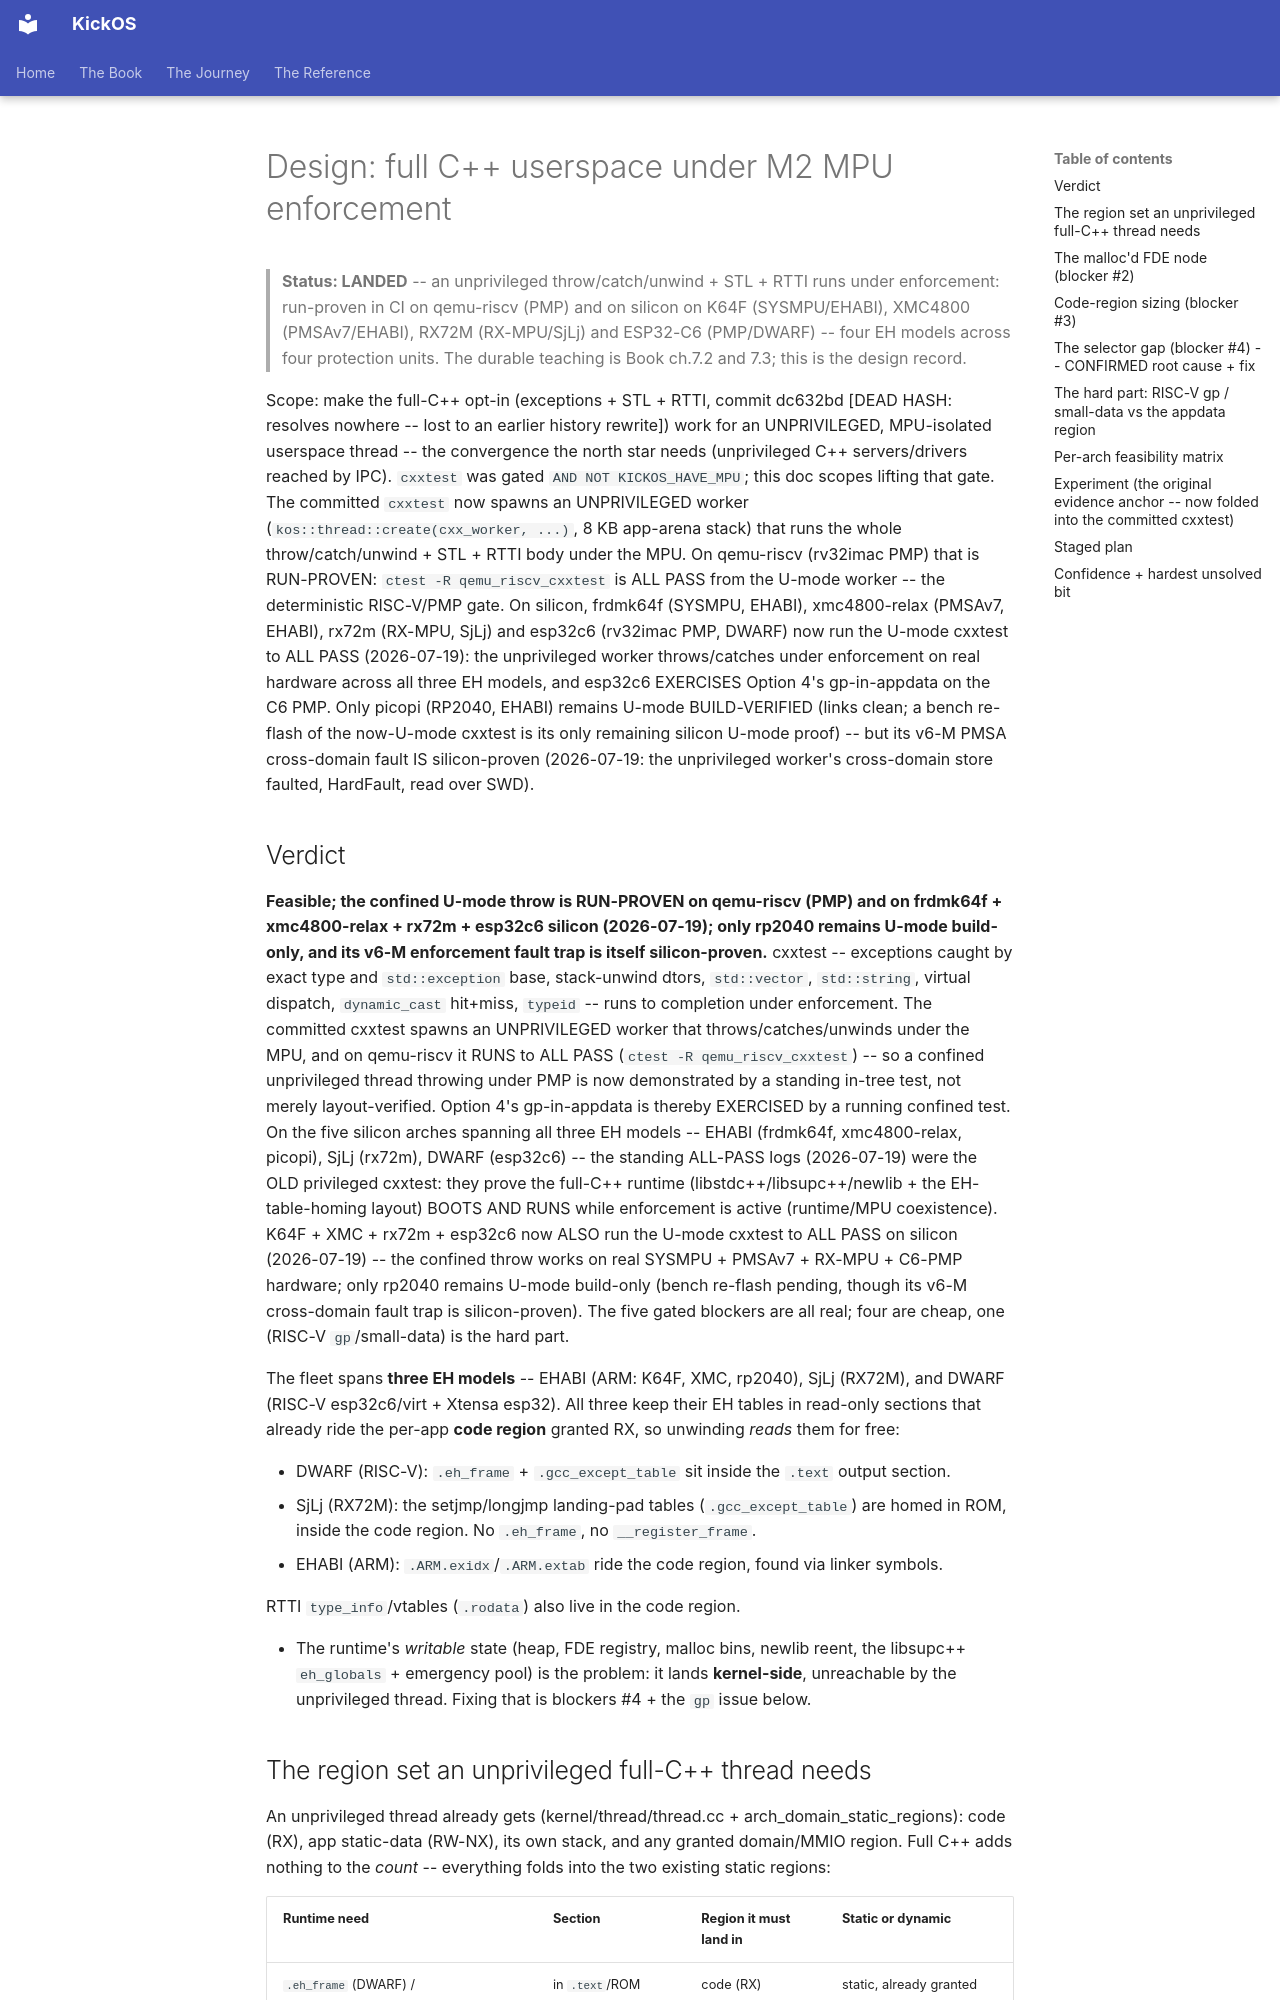

repository: leducp/KickOS · page: design-cxx-under-mpu.html · generator: mkdocs

<!-- SPDX-License-Identifier: CECILL-C -->
<!-- Copyright (c) 2026 Philippe Leduc -->
# Design: full C++ userspace under M2 MPU enforcement

> **Status: LANDED** -- an unprivileged throw/catch/unwind + STL + RTTI runs under enforcement:
> run-proven in CI on qemu-riscv (PMP) and on silicon on K64F (SYSMPU/EHABI), XMC4800
> (PMSAv7/EHABI), RX72M (RX-MPU/SjLj) and ESP32-C6 (PMP/DWARF) -- four EH models across four
> protection units. The durable teaching is Book ch.7.2 and 7.3; this is the design record.

Scope: make the full-C++ opt-in (exceptions + STL + RTTI, commit dc632bd [DEAD HASH: resolves nowhere -- lost to an earlier history rewrite]) work for an
UNPRIVILEGED, MPU-isolated userspace thread -- the convergence the north star needs
(unprivileged C++ servers/drivers reached by IPC). `cxxtest` was gated
`AND NOT KICKOS_HAVE_MPU`; this doc scopes lifting that gate. The committed `cxxtest` now spawns
an UNPRIVILEGED worker (`kos::thread::create(cxx_worker, ...)`, 8 KB app-arena
stack) that runs the whole throw/catch/unwind + STL + RTTI body under the MPU. On qemu-riscv
(rv32imac PMP) that is RUN-PROVEN: `ctest -R qemu_riscv_cxxtest` is ALL PASS from the U-mode
worker -- the deterministic RISC-V/PMP gate. On silicon, frdmk64f (SYSMPU, EHABI), xmc4800-relax
(PMSAv7, EHABI), rx72m (RX-MPU, SjLj) and esp32c6 (rv32imac PMP, DWARF) now run the U-mode cxxtest
to ALL PASS (2026-07-19): the unprivileged worker throws/catches under enforcement on real hardware
across all three EH models, and esp32c6 EXERCISES Option 4's gp-in-appdata on the C6 PMP. Only picopi
(RP2040, EHABI) remains U-mode BUILD-VERIFIED (links clean; a bench re-flash of the now-U-mode cxxtest
is its only remaining silicon U-mode proof) -- but its v6-M PMSA cross-domain fault IS silicon-proven
(2026-07-19: the unprivileged worker's cross-domain store faulted, HardFault, read over SWD).

## Verdict

**Feasible; the confined U-mode throw is RUN-PROVEN on qemu-riscv (PMP) and on frdmk64f + xmc4800-relax +
rx72m + esp32c6 silicon (2026-07-19); only rp2040 remains U-mode build-only, and its v6-M enforcement
fault trap is itself silicon-proven.** cxxtest -- exceptions caught by exact
type and `std::exception` base, stack-unwind dtors, `std::vector`, `std::string`, virtual
dispatch, `dynamic_cast` hit+miss, `typeid` -- runs to completion under enforcement. The committed
cxxtest spawns an UNPRIVILEGED worker that throws/catches/unwinds under the MPU, and on qemu-riscv
it RUNS to ALL PASS (`ctest -R qemu_riscv_cxxtest`) -- so a confined unprivileged thread throwing
under PMP is now demonstrated by a standing in-tree test, not merely layout-verified. Option 4's
gp-in-appdata is thereby EXERCISED by a running confined test. On the five silicon arches spanning
all three EH models -- EHABI (frdmk64f, xmc4800-relax, picopi), SjLj (rx72m), DWARF (esp32c6) --
the standing ALL-PASS logs (2026-07-19) were the OLD privileged cxxtest: they prove the full-C++
runtime (libstdc++/libsupc++/newlib + the EH-table-homing layout) BOOTS AND RUNS while enforcement
is active (runtime/MPU coexistence). K64F + XMC + rx72m + esp32c6 now ALSO run the U-mode cxxtest to
ALL PASS on silicon (2026-07-19) -- the confined throw works on real SYSMPU + PMSAv7 + RX-MPU + C6-PMP
hardware; only rp2040 remains U-mode build-only (bench re-flash pending, though its v6-M cross-domain
fault trap is silicon-proven). The five gated blockers are all real; four are cheap, one
(RISC-V `gp`/small-data) is the hard part.

The fleet spans **three EH models** -- EHABI (ARM: K64F, XMC, rp2040), SjLj (RX72M), and DWARF
(RISC-V esp32c6/virt + Xtensa esp32). All three keep their EH tables in read-only sections that
already ride the per-app **code region** granted RX, so unwinding *reads* them for free:

- DWARF (RISC-V): `.eh_frame` + `.gcc_except_table` sit inside the `.text` output section.
- SjLj (RX72M): the setjmp/longjmp landing-pad tables (`.gcc_except_table`) are homed in ROM,
  inside the code region. No `.eh_frame`, no `__register_frame`.
- EHABI (ARM): `.ARM.exidx`/`.ARM.extab` ride the code region, found via linker symbols.

RTTI `type_info`/vtables (`.rodata`) also live in the code region.

- The runtime's *writable* state (heap, FDE registry, malloc bins, newlib reent, the libsupc++
  `eh_globals` + emergency pool) is the problem: it lands **kernel-side**, unreachable by the
  unprivileged thread. Fixing that is blockers #4 + the `gp` issue below.
